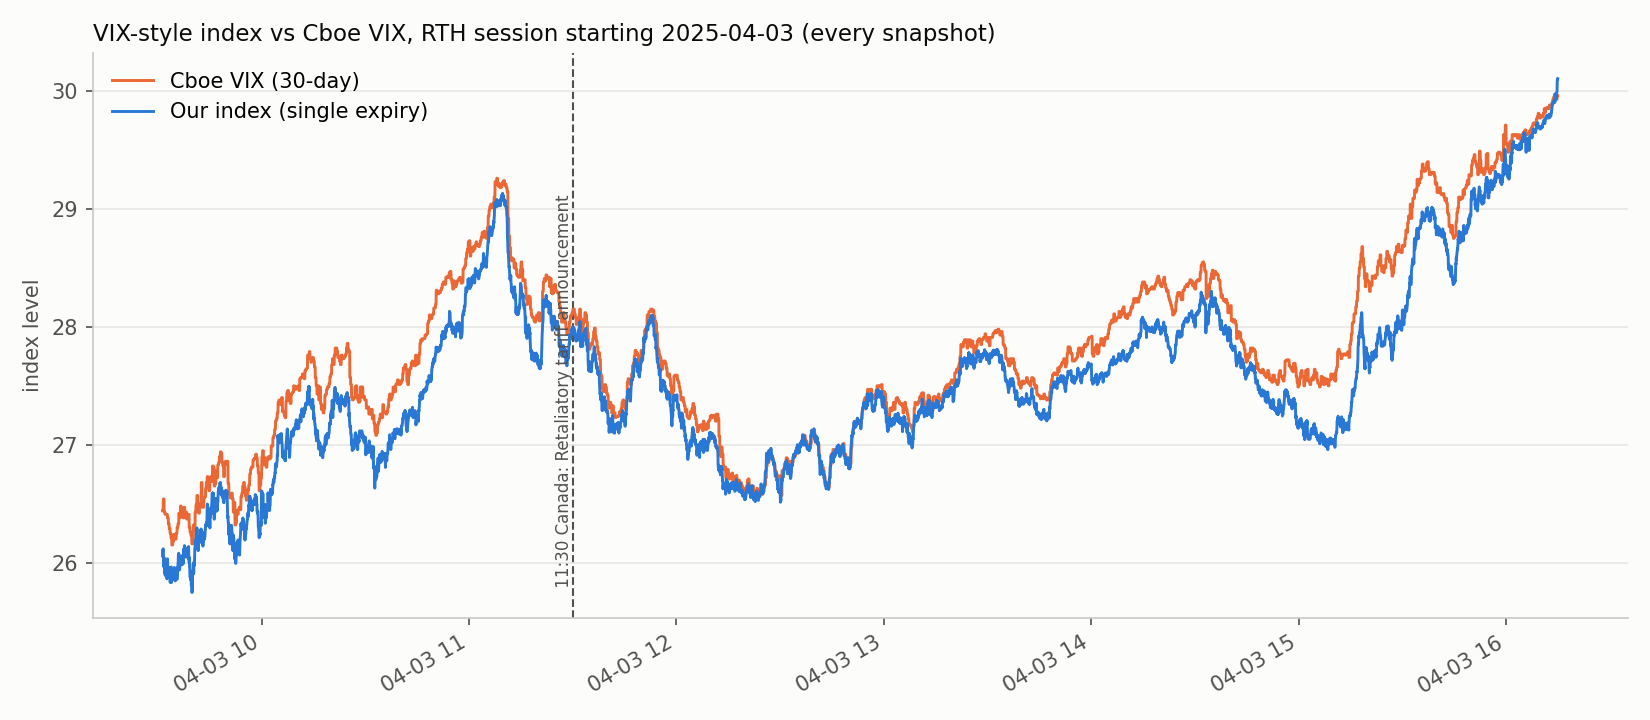

Source data for this figure (header and first rows):
time, our_index, real_vix, forward, T
2025-04-03 09:31:21.894935, 26.06, 26.44, 5496, 0.03835
2025-04-03 09:31:24.901505, 26.1, 26.44, 5493, 0.03835
2025-04-03 09:31:27.950585, 26.1, 26.44, 5492, 0.03835
2025-04-03 09:31:30.955474, 26.12, 26.44, 5491, 0.03835
2025-04-03 09:31:33.959339, 26.07, 26.54, 5491, 0.03835
2025-04-03 09:31:37.007601, 26.01, 26.54, 5492, 0.03835
2025-04-03 09:31:40.058179, 26.01, 26.54, 5495, 0.03835
2025-04-03 09:31:43.063077, 25.96, 26.54, 5497, 0.03835
2025-04-03 09:31:46.110176, 26.04, 26.54, 5494, 0.03835
2025-04-03 09:31:49.112520, 25.97, 26.43, 5496, 0.03835
2025-04-03 09:31:52.155524, 25.99, 26.43, 5495, 0.03835
2025-04-03 09:31:55.197183, 25.92, 26.43, 5498, 0.03835
2025-04-03 09:31:58.239119, 25.92, 26.43, 5497, 0.03835
2025-04-03 09:32:01.285399, 25.92, 26.43, 5496, 0.03835
2025-04-03 09:32:04.332829, 25.92, 26.41, 5496, 0.03835
2025-04-03 09:32:07.377286, 25.89, 26.41, 5496, 0.03835
2025-04-03 09:32:10.419520, 25.95, 26.41, 5495, 0.03835
2025-04-03 09:32:13.460307, 25.95, 26.41, 5496, 0.03835
2025-04-03 09:32:16.508949, 25.97, 26.41, 5494, 0.03835
2025-04-03 09:32:19.554328, 25.99, 26.41, 5492, 0.03835
2025-04-03 09:32:22.604248, 25.99, 26.41, 5491, 0.03835
2025-04-03 09:32:25.646829, 25.97, 26.41, 5493, 0.03835
2025-04-03 09:32:28.655528, 25.97, 26.41, 5492, 0.03835
2025-04-03 09:32:31.700438, 25.93, 26.41, 5497, 0.03835
2025-04-03 09:32:34.746580, 25.87, 26.41, 5498, 0.03835
2025-04-03 09:32:37.797906, 25.86, 26.41, 5498, 0.03835
2025-04-03 09:32:40.844096, 25.97, 26.41, 5498, 0.03835
2025-04-03 09:32:43.892410, 26.02, 26.41, 5499, 0.03835
2025-04-03 09:32:46.932881, 26.03, 26.38, 5498, 0.03835
2025-04-03 09:32:49.971846, 25.98, 26.38, 5499, 0.03835
2025-04-03 09:32:53.014570, 25.97, 26.38, 5498, 0.03835
2025-04-03 09:32:56.057190, 25.95, 26.38, 5500, 0.03835
2025-04-03 09:32:59.060448, 25.95, 26.38, 5501, 0.03835
2025-04-03 09:33:02.100530, 25.92, 26.33, 5501, 0.03835
2025-04-03 09:33:05.142460, 25.88, 26.33, 5502, 0.03835
2025-04-03 09:33:08.182567, 25.91, 26.33, 5502, 0.03835
2025-04-03 09:33:11.231601, 25.89, 26.33, 5504, 0.03835
2025-04-03 09:33:14.238281, 25.96, 26.33, 5503, 0.03835
2025-04-03 09:33:17.284614, 25.93, 26.29, 5503, 0.03835
2025-04-03 09:33:20.325375, 25.93, 26.29, 5503, 0.03835
2025-04-03 09:33:23.366298, 25.92, 26.29, 5504, 0.03835
2025-04-03 09:33:26.410315, 25.92, 26.29, 5504, 0.03835
2025-04-03 09:33:29.456086, 25.87, 26.29, 5506, 0.03835
2025-04-03 09:33:32.494770, 25.83, 26.25, 5507, 0.03835
2025-04-03 09:33:35.536435, 25.83, 26.25, 5507, 0.03835
2025-04-03 09:33:38.540080, 25.94, 26.25, 5509, 0.03835
2025-04-03 09:33:41.585991, 25.88, 26.25, 5510, 0.03835
2025-04-03 09:33:44.633072, 25.89, 26.25, 5508, 0.03835
2025-04-03 09:33:47.676469, 25.9, 26.21, 5508, 0.03835
2025-04-03 09:33:50.726024, 25.9, 26.21, 5507, 0.03835
2025-04-03 09:33:53.775052, 25.96, 26.21, 5508, 0.03835
2025-04-03 09:33:56.823200, 25.83, 26.21, 5508, 0.03835
2025-04-03 09:33:59.871413, 25.86, 26.21, 5507, 0.03835
2025-04-03 09:34:02.872617, 25.9, 26.15, 5507, 0.03835
2025-04-03 09:34:05.916117, 25.88, 26.15, 5507, 0.03835
2025-04-03 09:34:08.959979, 25.86, 26.15, 5508, 0.03835
2025-04-03 09:34:12.006181, 25.86, 26.15, 5506, 0.03835
2025-04-03 09:34:15.047473, 25.88, 26.15, 5506, 0.03835
2025-04-03 09:34:18.096850, 25.86, 26.18, 5507, 0.03835
2025-04-03 09:34:21.137928, 25.87, 26.18, 5506, 0.03835
... 7,925 more rows
